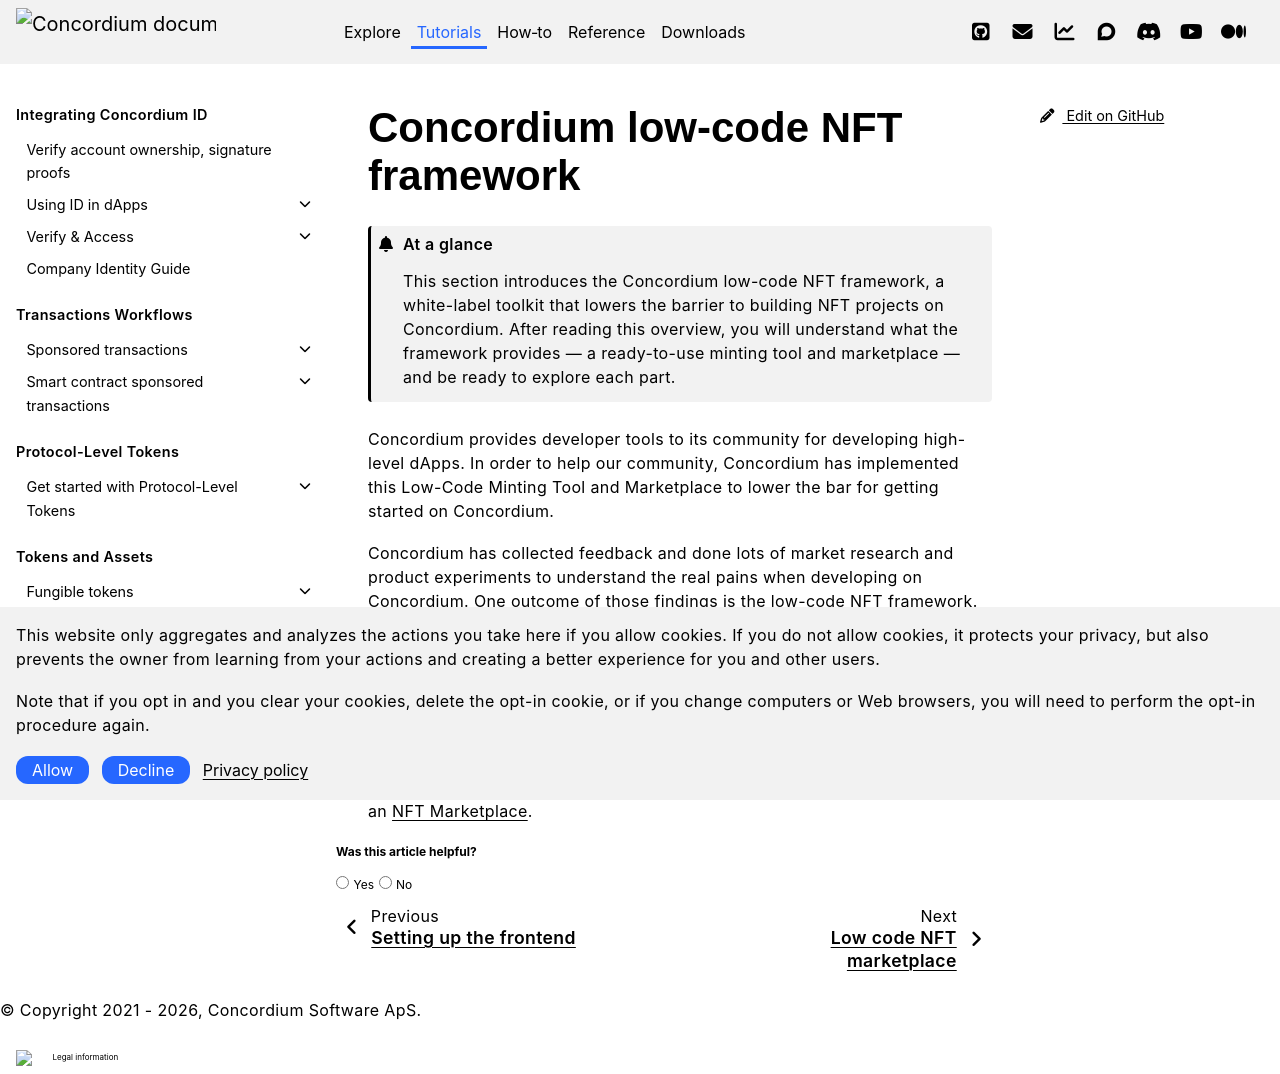

repository: Concordium/concordium.github.io · page: en/mainnet/tutorials/low-code-nft-marketplace/introduction.html · generator: sphinx

.. include:: ../../variables.rst

.. _low-code-nft-mp-intro:

===================================
Concordium low-code NFT framework
===================================

.. admonition:: At a glance

   This section introduces the Concordium low-code NFT framework, a white-label toolkit that lowers the barrier to building NFT projects on Concordium. After reading this overview, you will understand what the framework provides — a ready-to-use minting tool and marketplace — and be ready to explore each part.

Concordium provides developer tools to its community for developing high-level dApps. In order to help our community, Concordium has implemented this Low-Code Minting Tool and Marketplace to lower the bar for getting started on Concordium.

Concordium has collected feedback and done lots of market research and product experiments to understand the real pains when developing on Concordium. One outcome of those findings is the low-code NFT framework. The Low-Code NFT Minting tool provides a public resource to follow as an example and a white labeling solution for NFT project owners.

All screens and functionalities are designed similarly for the sake of simplicity. However, you are welcome to increase this tool's capabilities with your contributions. It has example smart contracts that are ready to use, layers that show how you can invoke these smart contracts, and very brief user interfaces to interact with them, including an :ref:`NFT Minting user interface<minting-tool>` and an :ref:`NFT Marketplace<low-code-nft-mp>`.

.. toctree::
    :hidden:
    :maxdepth: 1

    marketplace
    minting-tool
